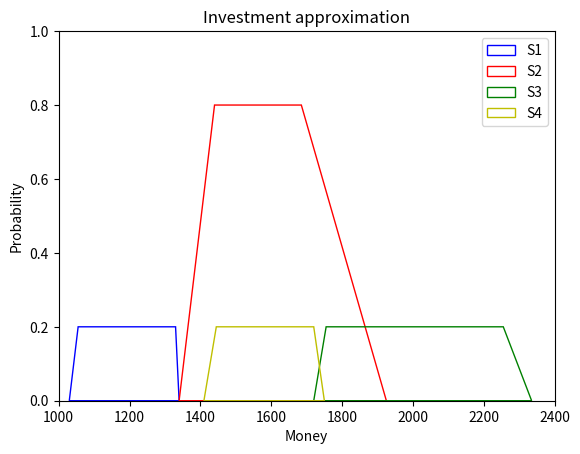

Python code for this plot:
import matplotlib.pyplot as plt
import matplotlib.patches as patches


def get_h(h1, h2):
    return min(h1, h2)


def get_alpha(alpha1, alpha2, h, h1, h2):
    return h * (alpha1 / h1 + alpha2 / h2)


def get_beta(beta1, beta2, h, h1, h2):
    return h * (beta1 / h1 + beta2 / h2)


def get_lower_modal(m1, m2, alpha1, alpha2, alpha):
    return m1 + m2 - alpha1 - alpha2 + alpha


def get_upper_modal(m1, m2, beta1, beta2, beta):
    return m1 + m2 + beta1 + beta2 - beta


def add_sets(a, b):
    h = get_h(a[-1], b[-1])
    alpha = get_alpha(a[2], b[2], h, a[-1], b[-1])
    beta = get_beta(a[3], b[3], h, a[-1], b[-1])
    lower_modal = get_lower_modal(a[0], b[0], a[2], a[2], alpha)
    upper_modal = get_upper_modal(a[1], b[1], a[3], b[3], beta)

    return [lower_modal, upper_modal, alpha, beta, h]


a = [470, 470, 0, 0, 1]
b = [385, 520, 0, 50, 1]
c = [300, 300, 100, 0, .8]
d1 = [0, 0, 0, 0, .2]
d2 = [385, 385, 0, 200, .8]
f1 = [0, 0, 0, 0, .8]
f2 = [380, 390, 10, 20, .2]

scenarios = []

s = add_sets(a, b)
s = add_sets(s, c)
s = add_sets(s, d1)
s = add_sets(s, f1)

scenarios.append(s)

s = add_sets(a, b)
s = add_sets(s, c)
s = add_sets(s, d2)
s = add_sets(s, f1)

scenarios.append(s)

s = add_sets(a, b)
s = add_sets(s, c)
s = add_sets(s, d2)
s = add_sets(s, f2)

scenarios.append(s)

s = add_sets(a, b)
s = add_sets(s, c)
s = add_sets(s, d1)
s = add_sets(s, f2)

scenarios.append(s)

fig = plt.figure()
ax = fig.add_subplot(111)

ax.set_xlim(1000, 2400)
ax.set_ylim(0, 1)

colors = ['b', 'r', 'g', 'y']
for i, (s, color) in enumerate(zip(scenarios, colors), 1):
    x = [s[0] - s[2], s[1] + s[3], s[1], s[0]]
    y = [0, 0, s[-1], s[-1]]

    ax.add_patch(patches.Polygon(xy=list(zip(x, y)),
                 color=color, label='S' + str(i), fill=False))


plt.title('Investment approximation')
plt.xlabel('Money')
plt.ylabel('Probability')

plt.legend()
plt.show()
